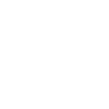
t = 0.00 s
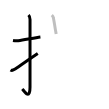
t = 3.25 s
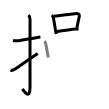
t = 6.50 s
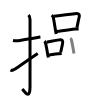
t = 9.50 s
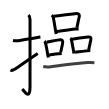
t = 12.75 s
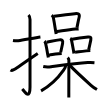
t = 16.00 s

The animated SVG that drew these frames (rendered in a browser with its animation timeline set to each time). Animation: 16 SMIL elements (animate=16); one cycle of 16.00 s.

<svg width="109px" height="109px" viewBox="0 0 px 109px" xmlns="http://www.w3.org/2000/svg" xmlns:xlink="http://www.w3.org/1999/xlink" xml:space="preserve" version="1.1"  baseProfile="full">
<path d="M13,40.42c1.75,0.33,3.02,0.53,5.25,0.25c5.38-0.67,10.38-1.79,19.27-3.26c0.96-0.16,1.93-0.28,2.89-0.4" style="fill:none;stroke:black;stroke-width:3;opacity:0">
  <animate attributeType="CSS" attributeName="opacity" from="0" to="1" begin="0s" dur="1s" repeatCount="Indefinite" fill="freeze" />
</path>
<path d="M28.52,15c0.99,0.99,1.51,2.5,1.51,4.52c0,15.23-0.01,55.96-0.01,67.4c0,14.25-6.32,3.53-7.77,2" style="fill:none;stroke:black;stroke-width:3;opacity:0">
  <animate attributeType="CSS" attributeName="opacity" from="0" to="1" begin="1s" dur="1s" repeatCount="Indefinite" fill="freeze" />
</path>
<path d="M10.5,69.93c1.12,0.7,2.43,0.47,3.64-0.32c3.61-2.36,10.61-7.36,23.61-16.11" style="fill:none;stroke:black;stroke-width:3;opacity:0">
  <animate attributeType="CSS" attributeName="opacity" from="0" to="1" begin="2s" dur="1s" repeatCount="Indefinite" fill="freeze" />
</path>
<path d="M51.77,15.1c0.56,0.56,1.34,1.26,1.46,2.25c0.8,2.82,1.38,7.86,2.14,12.13c0.3,1.65,0.57,3.21,0.8,4.52" style="fill:none;stroke:black;stroke-width:3;opacity:0">
  <animate attributeType="CSS" attributeName="opacity" from="0" to="1" begin="3s" dur="1s" repeatCount="Indefinite" fill="freeze" />
</path>
<path d="M54.11,16.3c7.97-1.12,15.74-2.1,20.77-2.61c3.05-0.3,5.15,0.04,4.25,3.56c-0.75,2.95-1.31,6.14-2.2,10.48" style="fill:none;stroke:black;stroke-width:3;opacity:0">
  <animate attributeType="CSS" attributeName="opacity" from="0" to="1" begin="4s" dur="1s" repeatCount="Indefinite" fill="freeze" />
</path>
<path d="M56.75,31.52c5.5-0.77,11.9-1.9,18.5-2.54c1.12-0.11,2.25,0.04,3.36-0.06" style="fill:none;stroke:black;stroke-width:3;opacity:0">
  <animate attributeType="CSS" attributeName="opacity" from="0" to="1" begin="5s" dur="1s" repeatCount="Indefinite" fill="freeze" />
</path>
<path d="M44.5,41.18c0.6,0.6,0.98,1.65,1.22,2.7c0.9,3.87,1.25,5.88,1.78,9.34c0.22,1.45,0.67,3.09,0.83,4.28" style="fill:none;stroke:black;stroke-width:3;opacity:0">
  <animate attributeType="CSS" attributeName="opacity" from="0" to="1" begin="6s" dur="1s" repeatCount="Indefinite" fill="freeze" />
</path>
<path d="M46.68,42.23c5.19-0.98,8.69-1.73,12.58-2.35c2.7-0.43,3.94,0.56,3.36,3.38c-0.61,2.94-1.07,5.23-1.93,8.98" style="fill:none;stroke:black;stroke-width:3;opacity:0">
  <animate attributeType="CSS" attributeName="opacity" from="0" to="1" begin="7s" dur="1s" repeatCount="Indefinite" fill="freeze" />
</path>
<path d="M48.96,55.12c3.1-0.34,4.62-0.97,9.56-1.44c0.98-0.09,2.03-0.19,3.18-0.29" style="fill:none;stroke:black;stroke-width:3;opacity:0">
  <animate attributeType="CSS" attributeName="opacity" from="0" to="1" begin="8s" dur="1s" repeatCount="Indefinite" fill="freeze" />
</path>
<path d="M70.28,38.29c0.84,0.46,1.12,1.29,1.33,2.3c1.01,4.91,1.12,5.73,1.77,9.39c0.21,1.21,0.4,2.4,0.55,3.52" style="fill:none;stroke:black;stroke-width:3;opacity:0">
  <animate attributeType="CSS" attributeName="opacity" from="0" to="1" begin="9s" dur="1s" repeatCount="Indefinite" fill="freeze" />
</path>
<path d="M72.07,39.15c6.44-0.93,12.4-1.64,15.96-2.05c2.44-0.28,3.31,0.29,2.78,2.76c-0.67,3.05-1.19,5.79-2.13,9.84" style="fill:none;stroke:black;stroke-width:3;opacity:0">
  <animate attributeType="CSS" attributeName="opacity" from="0" to="1" begin="10s" dur="1s" repeatCount="Indefinite" fill="freeze" />
</path>
<path d="M75.12,52.35c5.01-0.73,5.83-1.03,11.16-1.47c1.17-0.09,2.49-0.19,4.03-0.27" style="fill:none;stroke:black;stroke-width:3;opacity:0">
  <animate attributeType="CSS" attributeName="opacity" from="0" to="1" begin="11s" dur="1s" repeatCount="Indefinite" fill="freeze" />
</path>
<path d="M43.22,66.48c2.5,0.56,5.36,0.51,7.9,0.19c9.26-1.17,25.72-3.35,36.63-4.08c2.17-0.14,4.5-0.09,6.71,0.1" style="fill:none;stroke:black;stroke-width:3;opacity:0">
  <animate attributeType="CSS" attributeName="opacity" from="0" to="1" begin="12s" dur="1s" repeatCount="Indefinite" fill="freeze" />
</path>
<path d="M67.64,57.59c0.82,0.82,1.23,1.73,1.23,2.53c0,5.73-0.05,21.88-0.06,32.38c0,1.88,0,3.59,0,5.02" style="fill:none;stroke:black;stroke-width:3;opacity:0">
  <animate attributeType="CSS" attributeName="opacity" from="0" to="1" begin="13s" dur="1s" repeatCount="Indefinite" fill="freeze" />
</path>
<path d="M65.66,65.76c0,1.37-0.85,2.68-2.07,4.42C58,78.07,50.12,85.88,41.04,90.85" style="fill:none;stroke:black;stroke-width:3;opacity:0">
  <animate attributeType="CSS" attributeName="opacity" from="0" to="1" begin="14s" dur="1s" repeatCount="Indefinite" fill="freeze" />
</path>
<path d="M69.66,65.12C73,68.75,84.54,79.48,91,85.26c1.46,1.31,3.75,2.99,5.96,4.27" style="fill:none;stroke:black;stroke-width:3;opacity:0">
  <animate attributeType="CSS" attributeName="opacity" from="0" to="1" begin="15s" dur="1s" repeatCount="Indefinite" fill="freeze" />
</path>
</svg>
